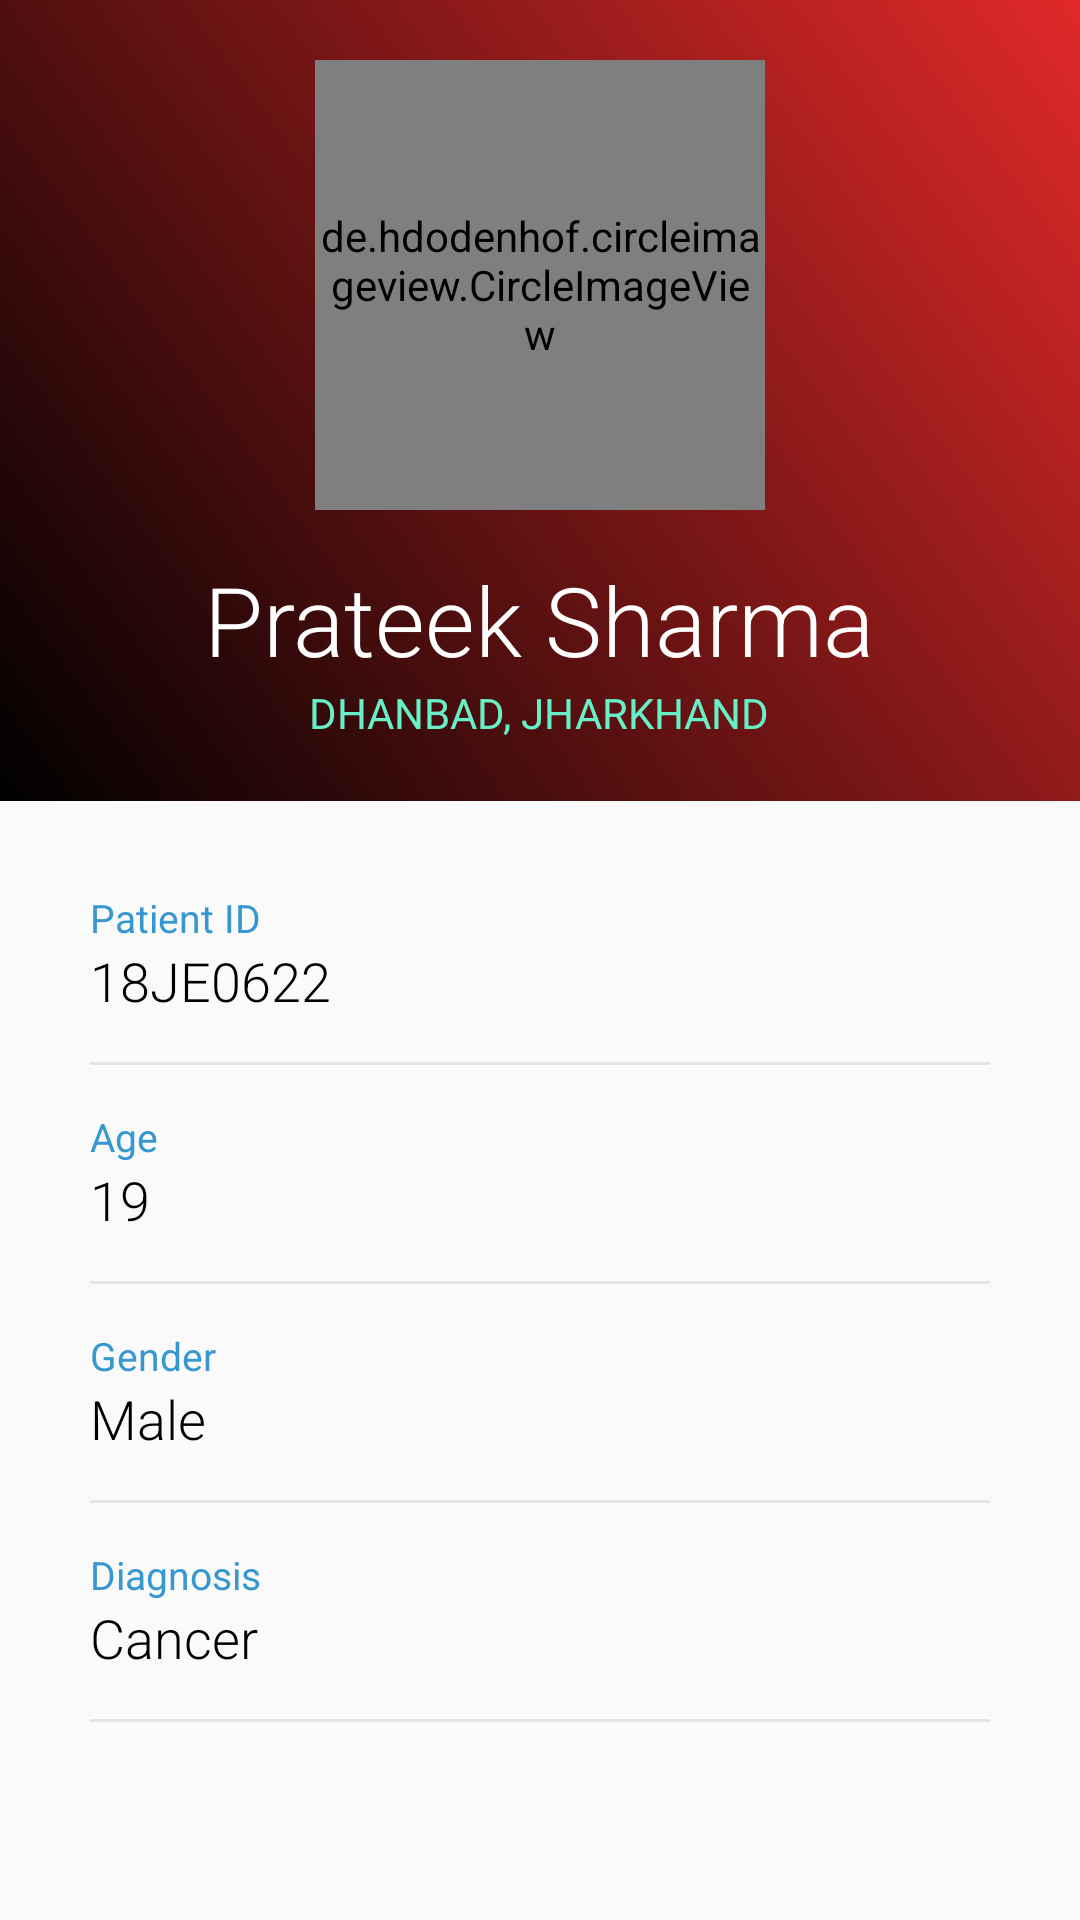

Produce the Android XML layout that renders to this screen, including the resource entries it uses.
<!-- AndroidManifest.xml: application theme AppTheme -->
<!-- res/layout/patient_details.xml -->
<?xml version="1.0" encoding="utf-8"?>
<RelativeLayout xmlns:android="http://schemas.android.com/apk/res/android"
    xmlns:app="http://schemas.android.com/apk/res-auto"
    xmlns:tools="http://schemas.android.com/tools"
    android:layout_width="match_parent"
    android:layout_height="match_parent"
    tools:context=".PrescriptionMain">

    <RelativeLayout
        android:id="@+id/rellay1"
        android:layout_width="match_parent"
        android:layout_height="wrap_content"
        android:background="@drawable/grad"
        android:paddingBottom="20dp">

        <RelativeLayout
            android:id="@+id/imgUser"
            android:layout_width="wrap_content"
            android:layout_height="wrap_content"
            android:layout_centerHorizontal="true"
            android:layout_marginTop="20dp"
            android:background="@drawable/circle_border">

            <de.hdodenhof.circleimageview.CircleImageView
                android:id="@+id/imageview_account_profile"
                android:layout_width="150dp"
                android:layout_height="150dp"
                android:layout_alignParentTop="true"
                android:layout_centerHorizontal="true"
                android:src="@drawable/flash_screen_doc"
                app:civ_border_color="#FFFFFF"
                app:civ_border_width="2dp" />

        </RelativeLayout>

        <TextView
            android:id="@+id/profile_name"
            android:layout_width="wrap_content"
            android:layout_height="wrap_content"
            android:layout_below="@+id/imgUser"
            android:layout_centerHorizontal="true"
            android:layout_marginTop="15sp"
            android:fontFamily="sans-serif-light"
            android:text="Prateek Sharma"
            android:textColor="@color/white"
            android:textSize="32sp" />


        <TextView
            android:id="@+id/profile_address"
            android:layout_width="wrap_content"
            android:layout_height="wrap_content"
            android:layout_below="@+id/profile_name"
            android:layout_centerHorizontal="true"
            android:fontFamily="sans-serif"
            android:text="Dhanbad, Jharkhand"
            android:textAllCaps="true"
            android:textColor="@color/gradEnd"
            android:textSize="14sp" />


    </RelativeLayout>


    <RelativeLayout
        android:layout_width="match_parent"
        android:layout_height="match_parent"
        android:layout_below="@+id/rellay1">

        <LinearLayout
            android:layout_width="match_parent"
            android:layout_height="wrap_content"
            android:layout_marginLeft="30dp"
            android:layout_marginRight="30dp"
            android:layout_marginTop="30dp"
            android:orientation="vertical">

            <LinearLayout
                android:layout_width="match_parent"
                android:layout_height="wrap_content"
                android:orientation="vertical">

                <TextView
                    android:layout_width="wrap_content"
                    android:layout_height="wrap_content"
                    android:text="Patient ID"
                    android:textColor="@color/headings"
                    android:textSize="13sp" />

                <TextView
                    android:id="@+id/patient_id"
                    android:layout_width="wrap_content"
                    android:layout_height="wrap_content"
                    android:fontFamily="sans-serif-light"
                    android:text="18JE0622"
                    android:textColor="#000000"
                    android:textSize="18sp" />

                <View
                    android:layout_width="match_parent"
                    android:layout_height="1dp"
                    android:layout_marginTop="15dp"
                    android:background="@color/grey" />

            </LinearLayout>

            <LinearLayout
                android:layout_width="match_parent"
                android:layout_height="wrap_content"
                android:layout_marginTop="15dp"
                android:orientation="vertical">

                <TextView
                    android:layout_width="wrap_content"
                    android:layout_height="wrap_content"
                    android:text="Age"
                    android:textColor="@color/headings"
                    android:textSize="13sp" />

                <TextView
                    android:id="@+id/patient_age"
                    android:layout_width="wrap_content"
                    android:layout_height="wrap_content"
                    android:fontFamily="sans-serif-light"
                    android:text="19"
                    android:textColor="#000000"
                    android:textSize="18sp" />

                <View
                    android:layout_width="match_parent"
                    android:layout_height="1dp"
                    android:layout_marginTop="15dp"
                    android:background="@color/grey" />

            </LinearLayout>
            <LinearLayout
                android:layout_width="match_parent"
                android:layout_height="wrap_content"
                android:layout_marginTop="15dp"
                android:orientation="vertical">

                <TextView
                    android:layout_width="wrap_content"
                    android:layout_height="wrap_content"
                    android:text="Gender"
                    android:textColor="@color/headings"
                    android:textSize="13sp" />

                <TextView
                    android:id="@+id/patient_gender"
                    android:layout_width="wrap_content"
                    android:layout_height="wrap_content"
                    android:fontFamily="sans-serif-light"
                    android:text="Male"
                    android:textColor="#000000"
                    android:textSize="18sp" />

                <View
                    android:layout_width="match_parent"
                    android:layout_height="1dp"
                    android:layout_marginTop="15dp"
                    android:background="@color/grey" />

            </LinearLayout>

            <LinearLayout
                android:layout_width="match_parent"
                android:layout_height="wrap_content"
                android:layout_marginTop="15dp"
                android:orientation="vertical">

                <TextView
                    android:layout_width="wrap_content"
                    android:layout_height="wrap_content"
                    android:text="Diagnosis"
                    android:textColor="@color/headings"
                    android:textSize="13sp" />

                <TextView
                    android:id="@+id/patient_diagnosis"
                    android:layout_width="wrap_content"
                    android:layout_height="wrap_content"
                    android:fontFamily="sans-serif-light"
                    android:text="Cancer"
                    android:textColor="#000000"
                    android:textSize="18sp" />

                <View
                    android:layout_width="match_parent"
                    android:layout_height="1dp"
                    android:layout_marginTop="15dp"
                    android:background="@color/grey" />

            </LinearLayout>

        </LinearLayout>

    </RelativeLayout>

</RelativeLayout>
<!-- resources referenced by this layout -->
<resources>
  <color name="gradEnd">#67EFC8</color>
  <color name="grey">#E5E5E5</color>
  <color name="headings">#3797CF</color>
  <color name="white">#FFFFFF</color>
  <!-- drawable flash_screen_doc: png bitmap (drawable, 61005 bytes) -->
  <!-- drawable grad (drawable) -->
  <?xml version="1.0" encoding="utf-8"?>
  <shape xmlns:android="http://schemas.android.com/apk/res/android"
      android:shape="rectangle">
  
      <gradient
          android:angle="45"
          android:endColor="@color/primary_dark"
          android:startColor="@color/black" />
  
  </shape>
  <style parent="Theme.AppCompat.Light.NoActionBar" name="AppTheme">
      
      <item name="colorPrimary">@color/primary</item>
      <item name="colorPrimaryDark">@color/primary_dark</item>
      <item name="colorAccent">@color/colorAccent</item>
      </style>
  <color name="primary_dark">#E12929</color>
  <color name="black">#000000</color>
  <color name="primary">#E43F3F</color>
  <color name="colorAccent">#D81B60</color>
</resources>
